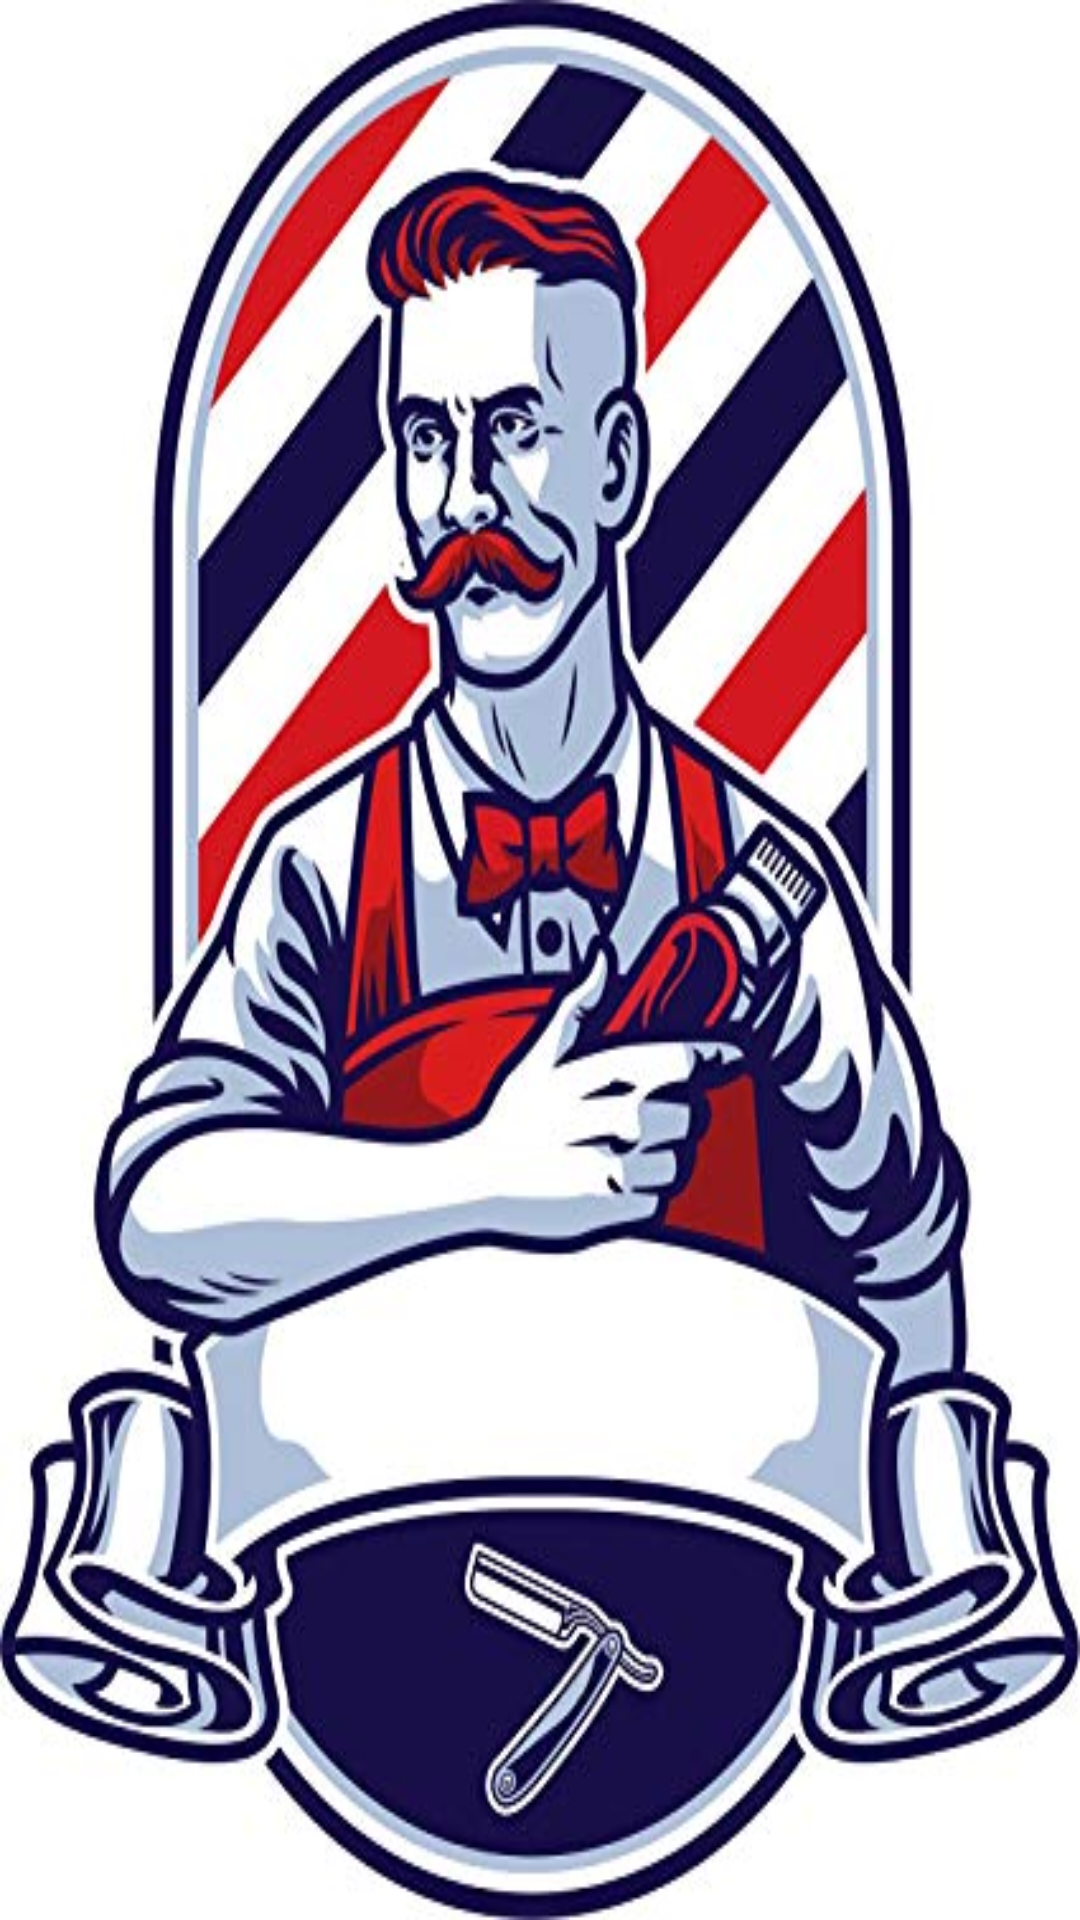

The Android layout XML behind this screen, and the referenced resources:
<!-- AndroidManifest.xml: application theme AppTheme -->
<!-- res/layout/splash_screen_activity.xml -->
<?xml version="1.0" encoding="utf-8"?>
<LinearLayout xmlns:android="http://schemas.android.com/apk/res/android"
    android:orientation="vertical"
    android:layout_width="match_parent"
    android:layout_height="match_parent"
    android:background="@drawable/barber">


</LinearLayout>
<!-- resources referenced by this layout -->
<resources>
  <!-- drawable barber: jpg bitmap (drawable, 53183 bytes) -->
  <style name="AppTheme" parent="Theme.AppCompat.Light.DarkActionBar">
          
          <item name="colorPrimary">@color/colorPrimary</item>
          <item name="colorPrimaryDark">@color/colorPrimaryDark</item>
          <item name="colorAccent">@color/colorAccent</item>
      </style>
  <!-- not gathered from this repository: default colours our renderer supplied (Android Studio template values) -->
  <color name="colorPrimary">#FF6200EE</color>
  <color name="colorPrimaryDark">#FF3700B3</color>
  <color name="colorAccent">#FF03DAC5</color>
</resources>
